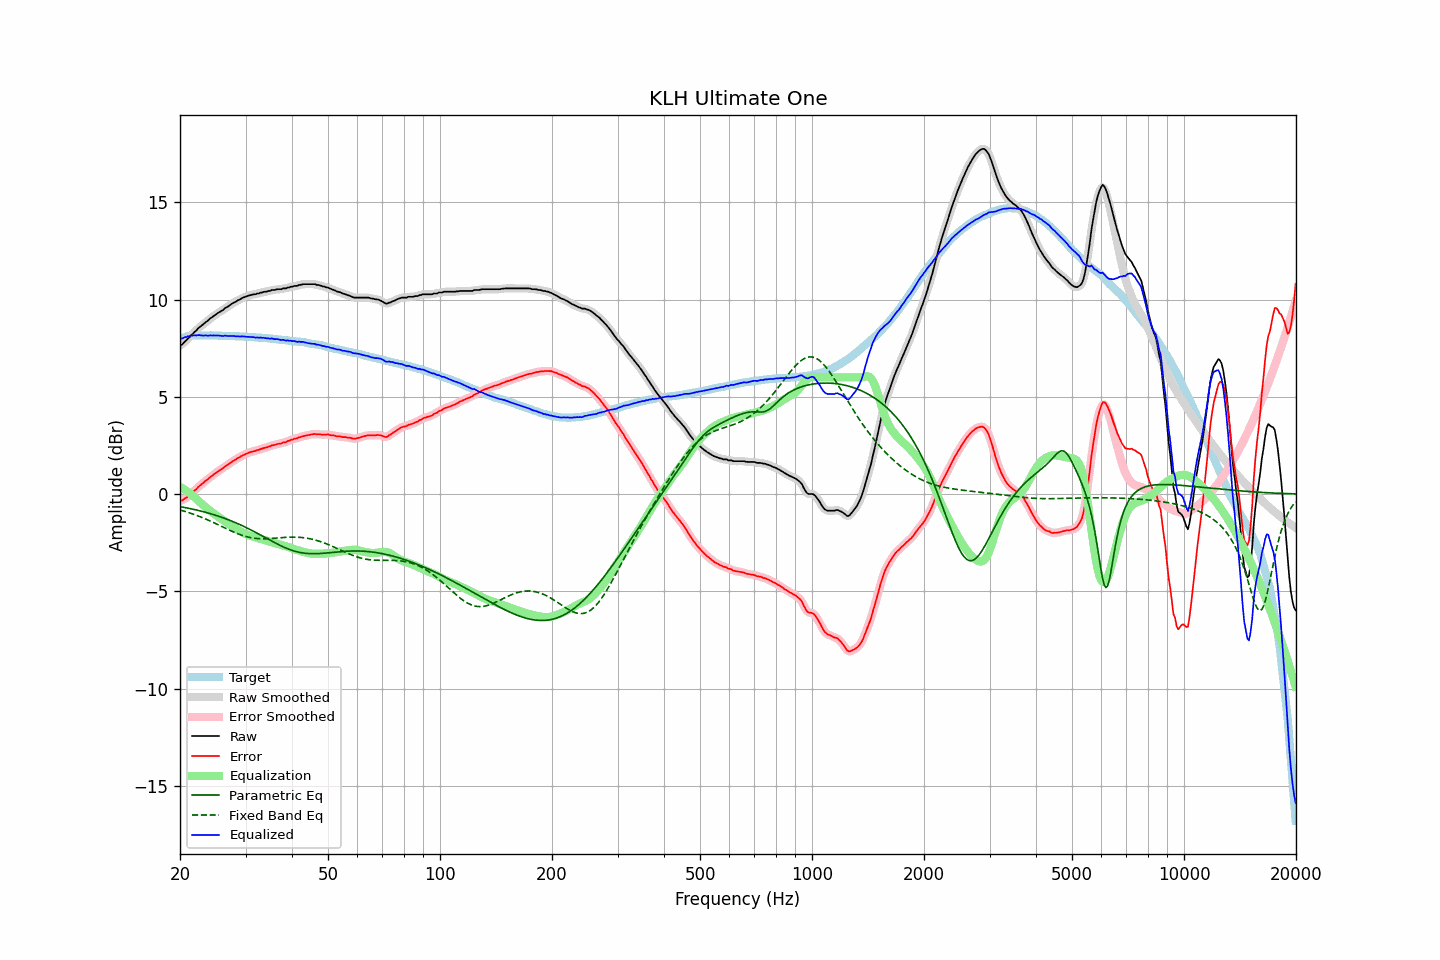

Values plotted in this chart, from the file beside it:
frequency, raw, error, smoothed, error_smoothed, equalization, parametric_eq, fixed_band_eq, equalized_raw, equalized_smoothed, target
20.00, 7.65, -0.33, 7.64, -0.35, 0.37, -0.65, -0.82, 8.02, 8.01, 7.98
20.20, 7.67, -0.34, 7.69, -0.32, 0.33, -0.66, -0.84, 8.00, 8.02, 8.01
20.40, 7.74, -0.30, 7.76, -0.29, 0.28, -0.68, -0.87, 8.02, 8.03, 8.04
20.61, 7.84, -0.22, 7.83, -0.24, 0.23, -0.69, -0.89, 8.07, 8.05, 8.06
20.81, 7.90, -0.19, 7.91, -0.19, 0.17, -0.71, -0.92, 8.07, 8.08, 8.09
21.02, 8.00, -0.12, 7.99, -0.12, 0.11, -0.73, -0.94, 8.11, 8.11, 8.12
21.23, 8.06, -0.07, 8.07, -0.06, 0.05, -0.74, -0.97, 8.11, 8.12, 8.13
21.44, 8.17, 0.03, 8.16, 0.02, -0.01, -0.76, -1.00, 8.16, 8.15, 8.14
21.66, 8.23, 0.08, 8.24, 0.09, -0.09, -0.78, -1.03, 8.14, 8.15, 8.15
21.87, 8.33, 0.18, 8.32, 0.17, -0.17, -0.80, -1.06, 8.17, 8.16, 8.15
22.09, 8.39, 0.23, 8.40, 0.25, -0.24, -0.82, -1.09, 8.15, 8.16, 8.16
22.31, 8.49, 0.33, 8.49, 0.33, -0.32, -0.84, -1.12, 8.17, 8.17, 8.16
22.54, 8.57, 0.41, 8.56, 0.40, -0.40, -0.86, -1.15, 8.17, 8.17, 8.16
22.76, 8.63, 0.47, 8.63, 0.48, -0.47, -0.88, -1.18, 8.16, 8.16, 8.16
22.99, 8.69, 0.54, 8.70, 0.54, -0.54, -0.90, -1.22, 8.15, 8.16, 8.15
23.22, 8.76, 0.61, 8.76, 0.61, -0.61, -0.92, -1.25, 8.15, 8.15, 8.15
23.45, 8.84, 0.69, 8.83, 0.68, -0.68, -0.94, -1.29, 8.16, 8.15, 8.15
23.69, 8.89, 0.74, 8.90, 0.75, -0.75, -0.96, -1.32, 8.14, 8.15, 8.15
23.92, 8.96, 0.81, 8.97, 0.81, -0.82, -0.99, -1.36, 8.15, 8.15, 8.15
24.16, 9.04, 0.88, 9.03, 0.88, -0.88, -1.01, -1.40, 8.16, 8.15, 8.16
24.40, 9.09, 0.93, 9.10, 0.94, -0.94, -1.04, -1.43, 8.15, 8.16, 8.16
24.65, 9.16, 1.01, 9.16, 1.01, -1.00, -1.06, -1.47, 8.16, 8.15, 8.15
24.89, 9.21, 1.07, 9.22, 1.07, -1.06, -1.09, -1.51, 8.15, 8.15, 8.15
25.14, 9.27, 1.13, 9.27, 1.13, -1.12, -1.11, -1.55, 8.15, 8.15, 8.15
25.39, 9.33, 1.19, 9.33, 1.18, -1.18, -1.14, -1.59, 8.15, 8.15, 8.15
25.65, 9.38, 1.24, 9.38, 1.24, -1.24, -1.17, -1.63, 8.14, 8.14, 8.15
25.91, 9.43, 1.30, 9.43, 1.29, -1.30, -1.20, -1.67, 8.13, 8.13, 8.14
26.16, 9.47, 1.34, 9.49, 1.35, -1.35, -1.23, -1.71, 8.12, 8.13, 8.13
26.43, 9.56, 1.43, 9.54, 1.41, -1.41, -1.26, -1.75, 8.15, 8.13, 8.13
26.69, 9.60, 1.47, 9.60, 1.47, -1.47, -1.29, -1.79, 8.13, 8.13, 8.13
26.96, 9.65, 1.52, 9.66, 1.53, -1.53, -1.32, -1.83, 8.13, 8.13, 8.13
27.23, 9.71, 1.58, 9.71, 1.58, -1.58, -1.35, -1.87, 8.13, 8.13, 8.13
27.50, 9.77, 1.64, 9.77, 1.64, -1.64, -1.38, -1.90, 8.13, 8.13, 8.13
27.77, 9.82, 1.70, 9.82, 1.69, -1.69, -1.42, -1.94, 8.13, 8.13, 8.12
28.05, 9.86, 1.74, 9.87, 1.75, -1.75, -1.45, -1.98, 8.12, 8.12, 8.12
28.33, 9.90, 1.79, 9.91, 1.80, -1.80, -1.49, -2.01, 8.10, 8.11, 8.11
28.62, 9.96, 1.85, 9.95, 1.84, -1.85, -1.52, -2.04, 8.11, 8.10, 8.11
28.90, 9.99, 1.88, 10.00, 1.89, -1.89, -1.56, -2.08, 8.10, 8.10, 8.11
29.19, 10.04, 1.95, 10.04, 1.94, -1.94, -1.60, -2.11, 8.10, 8.10, 8.10
29.48, 10.09, 1.99, 10.08, 1.98, -1.98, -1.64, -2.13, 8.11, 8.10, 8.11
29.78, 10.12, 2.03, 10.12, 2.03, -2.02, -1.68, -2.16, 8.10, 8.10, 8.09
30.08, 10.15, 2.06, 10.15, 2.06, -2.06, -1.72, -2.18, 8.09, 8.09, 8.09
30.38, 10.18, 2.10, 10.18, 2.10, -2.10, -1.76, -2.21, 8.09, 8.09, 8.08
30.68, 10.21, 2.13, 10.21, 2.13, -2.13, -1.80, -2.23, 8.09, 8.08, 8.08
30.99, 10.23, 2.16, 10.23, 2.16, -2.15, -1.84, -2.24, 8.08, 8.08, 8.07
31.30, 10.25, 2.18, 10.25, 2.18, -2.18, -1.88, -2.26, 8.07, 8.07, 8.07
31.61, 10.27, 2.20, 10.27, 2.20, -2.21, -1.93, -2.27, 8.06, 8.06, 8.07
31.93, 10.27, 2.22, 10.28, 2.23, -2.23, -1.97, -2.28, 8.04, 8.05, 8.06
32.24, 10.31, 2.27, 10.30, 2.25, -2.26, -2.01, -2.29, 8.06, 8.04, 8.05
32.57, 10.31, 2.27, 10.32, 2.28, -2.28, -2.06, -2.30, 8.03, 8.04, 8.04
32.89, 10.35, 2.31, 10.35, 2.31, -2.30, -2.10, -2.30, 8.05, 8.04, 8.04
33.22, 10.36, 2.33, 10.37, 2.33, -2.33, -2.15, -2.30, 8.03, 8.04, 8.03
33.55, 10.39, 2.36, 10.39, 2.36, -2.36, -2.19, -2.30, 8.04, 8.03, 8.03
33.89, 10.40, 2.38, 10.40, 2.38, -2.38, -2.24, -2.30, 8.02, 8.02, 8.02
34.23, 10.41, 2.40, 10.42, 2.40, -2.41, -2.28, -2.30, 8.00, 8.01, 8.02
34.57, 10.44, 2.44, 10.43, 2.43, -2.44, -2.33, -2.29, 8.01, 8.00, 8.00
34.92, 10.44, 2.45, 10.46, 2.46, -2.46, -2.37, -2.29, 7.98, 8.00, 7.99
35.27, 10.49, 2.50, 10.47, 2.49, -2.49, -2.42, -2.28, 8.01, 7.99, 7.99
35.62, 10.49, 2.51, 10.49, 2.51, -2.51, -2.46, -2.28, 7.98, 7.98, 7.98
35.97, 10.49, 2.53, 10.51, 2.54, -2.53, -2.51, -2.27, 7.96, 7.98, 7.97
... 635 more rows
